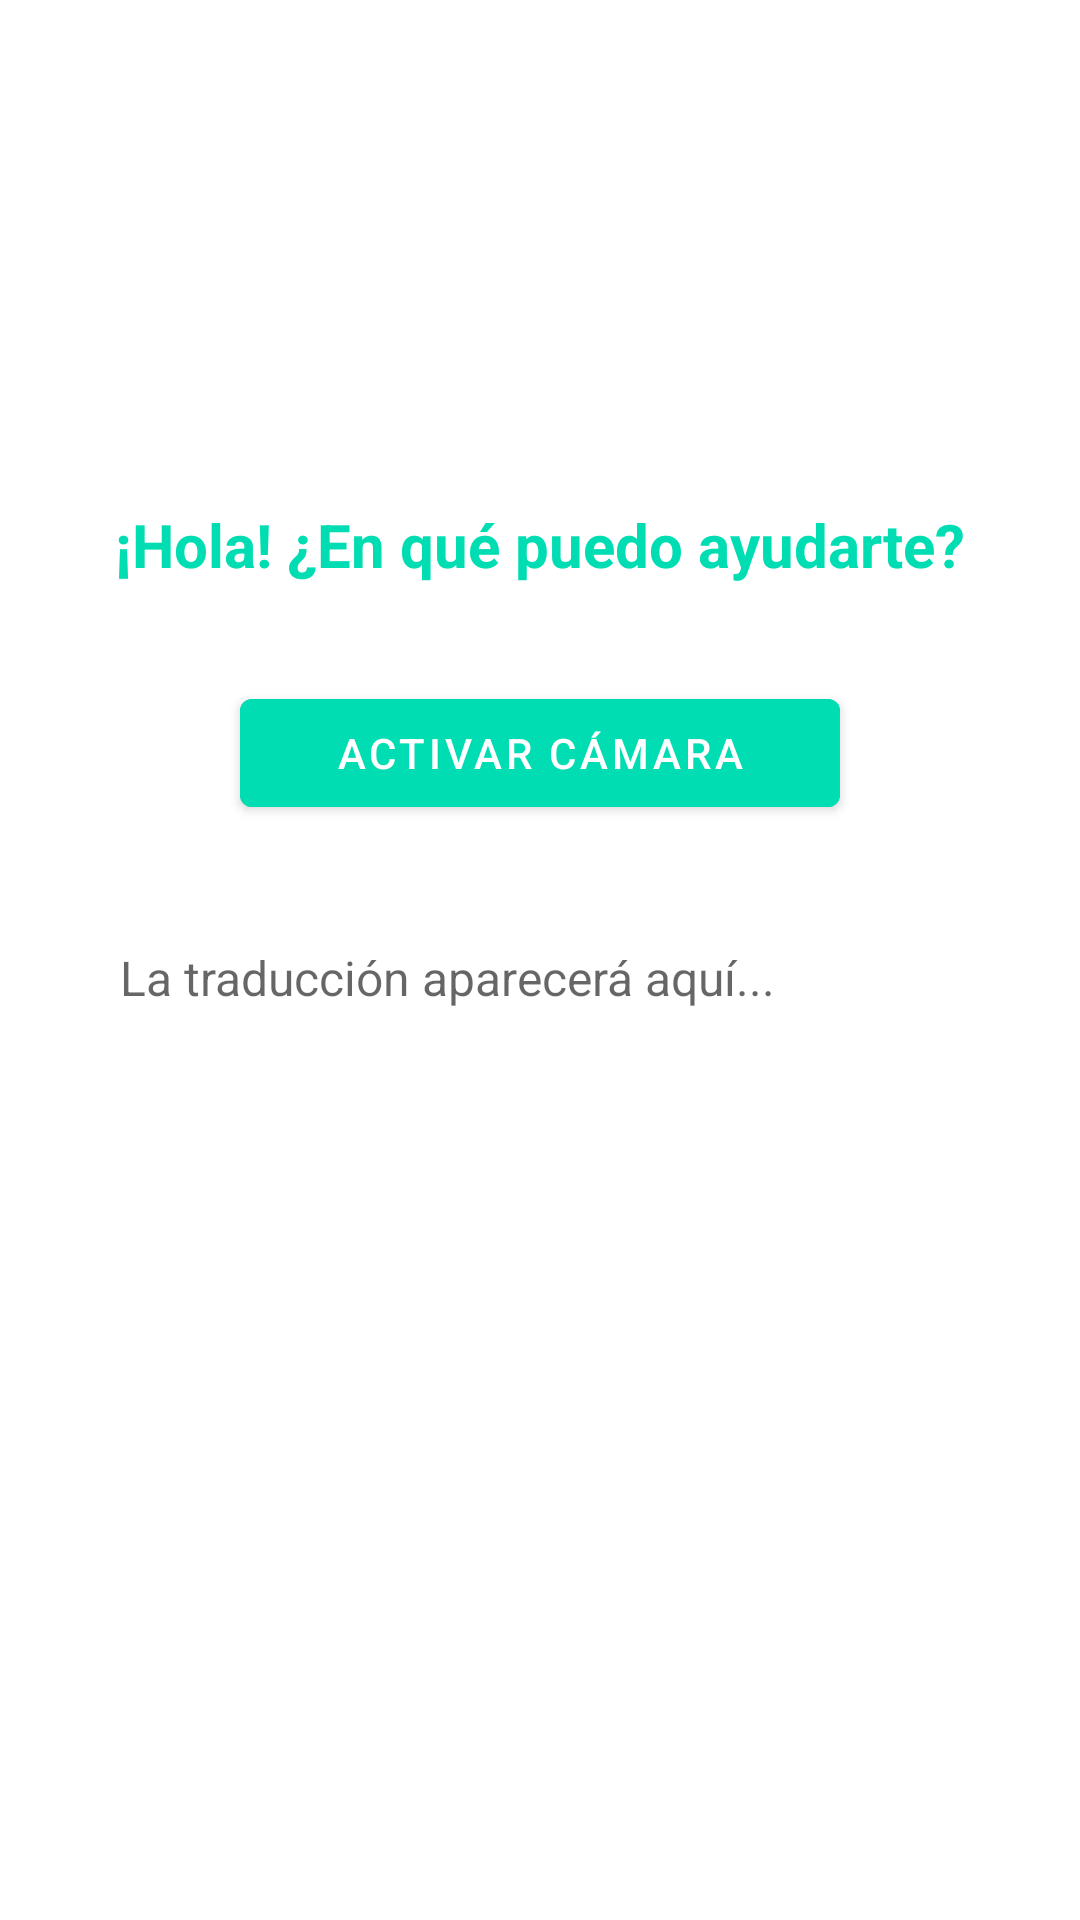

This screen was rendered from an Android layout file. Write that file and the resources it references.
<!-- AndroidManifest.xml: application theme Theme.WakiLink -->
<!-- res/layout/fragment_home.xml -->
<?xml version="1.0" encoding="utf-8"?>
<androidx.constraintlayout.widget.ConstraintLayout xmlns:android="http://schemas.android.com/apk/res/android"
    xmlns:app="http://schemas.android.com/apk/res-auto"
    android:layout_width="match_parent"
    android:layout_height="match_parent"
    android:background="@color/white">

    <ImageView
        android:id="@+id/characterImageView"
        android:layout_width="120dp"
        android:layout_height="120dp"
        android:layout_marginTop="32dp"
        android:src="@drawable/character_wave"
        app:layout_constraintEnd_toEndOf="parent"
        app:layout_constraintStart_toStartOf="parent"
        app:layout_constraintTop_toTopOf="parent" />

    <TextView
        android:id="@+id/welcomeText"
        android:layout_width="wrap_content"
        android:layout_height="wrap_content"
        android:layout_marginTop="16dp"
        android:text="¡Hola! ¿En qué puedo ayudarte?"
        android:textColor="#01ddb3"
        android:textSize="20sp"
        android:textStyle="bold"
        app:layout_constraintEnd_toEndOf="parent"
        app:layout_constraintStart_toStartOf="parent"
        app:layout_constraintTop_toBottomOf="@id/characterImageView" />

    <Button
        android:id="@+id/cameraButton"
        android:layout_width="200dp"
        android:layout_height="wrap_content"
        android:layout_marginTop="32dp"
        android:backgroundTint="#01ddb3"
        android:text="Activar Cámara"
        android:textColor="@color/white"
        app:layout_constraintEnd_toEndOf="parent"
        app:layout_constraintStart_toStartOf="parent"
        app:layout_constraintTop_toBottomOf="@id/welcomeText" />

    <EditText
        android:id="@+id/translationText"
        android:layout_width="0dp"
        android:layout_height="wrap_content"
        android:layout_marginStart="24dp"
        android:layout_marginTop="24dp"
        android:layout_marginEnd="24dp"
        android:background="@drawable/edit_text_background"
        android:hint="La traducción aparecerá aquí..."
        android:padding="16dp"
        android:textSize="16sp"
        app:layout_constraintEnd_toEndOf="parent"
        app:layout_constraintStart_toStartOf="parent"
        app:layout_constraintTop_toBottomOf="@id/cameraButton" />

</androidx.constraintlayout.widget.ConstraintLayout>
<!-- resources referenced by this layout -->
<resources>
  <color name="white">#FFFFFFFF</color>
  <style name="Theme.WakiLink" parent="Theme.MaterialComponents.DayNight.NoActionBar">
          <item name="colorPrimary">@color/wakilink_primary</item>
          <item name="colorPrimaryDark">@color/wakilink_primary_dark</item>
          <item name="colorAccent">@color/wakilink_primary</item>
          <item name="android:windowBackground">@color/white</item>
      </style>
  <color name="wakilink_primary">#06b89a</color>
  <color name="wakilink_primary_dark">#059a82</color>
</resources>
